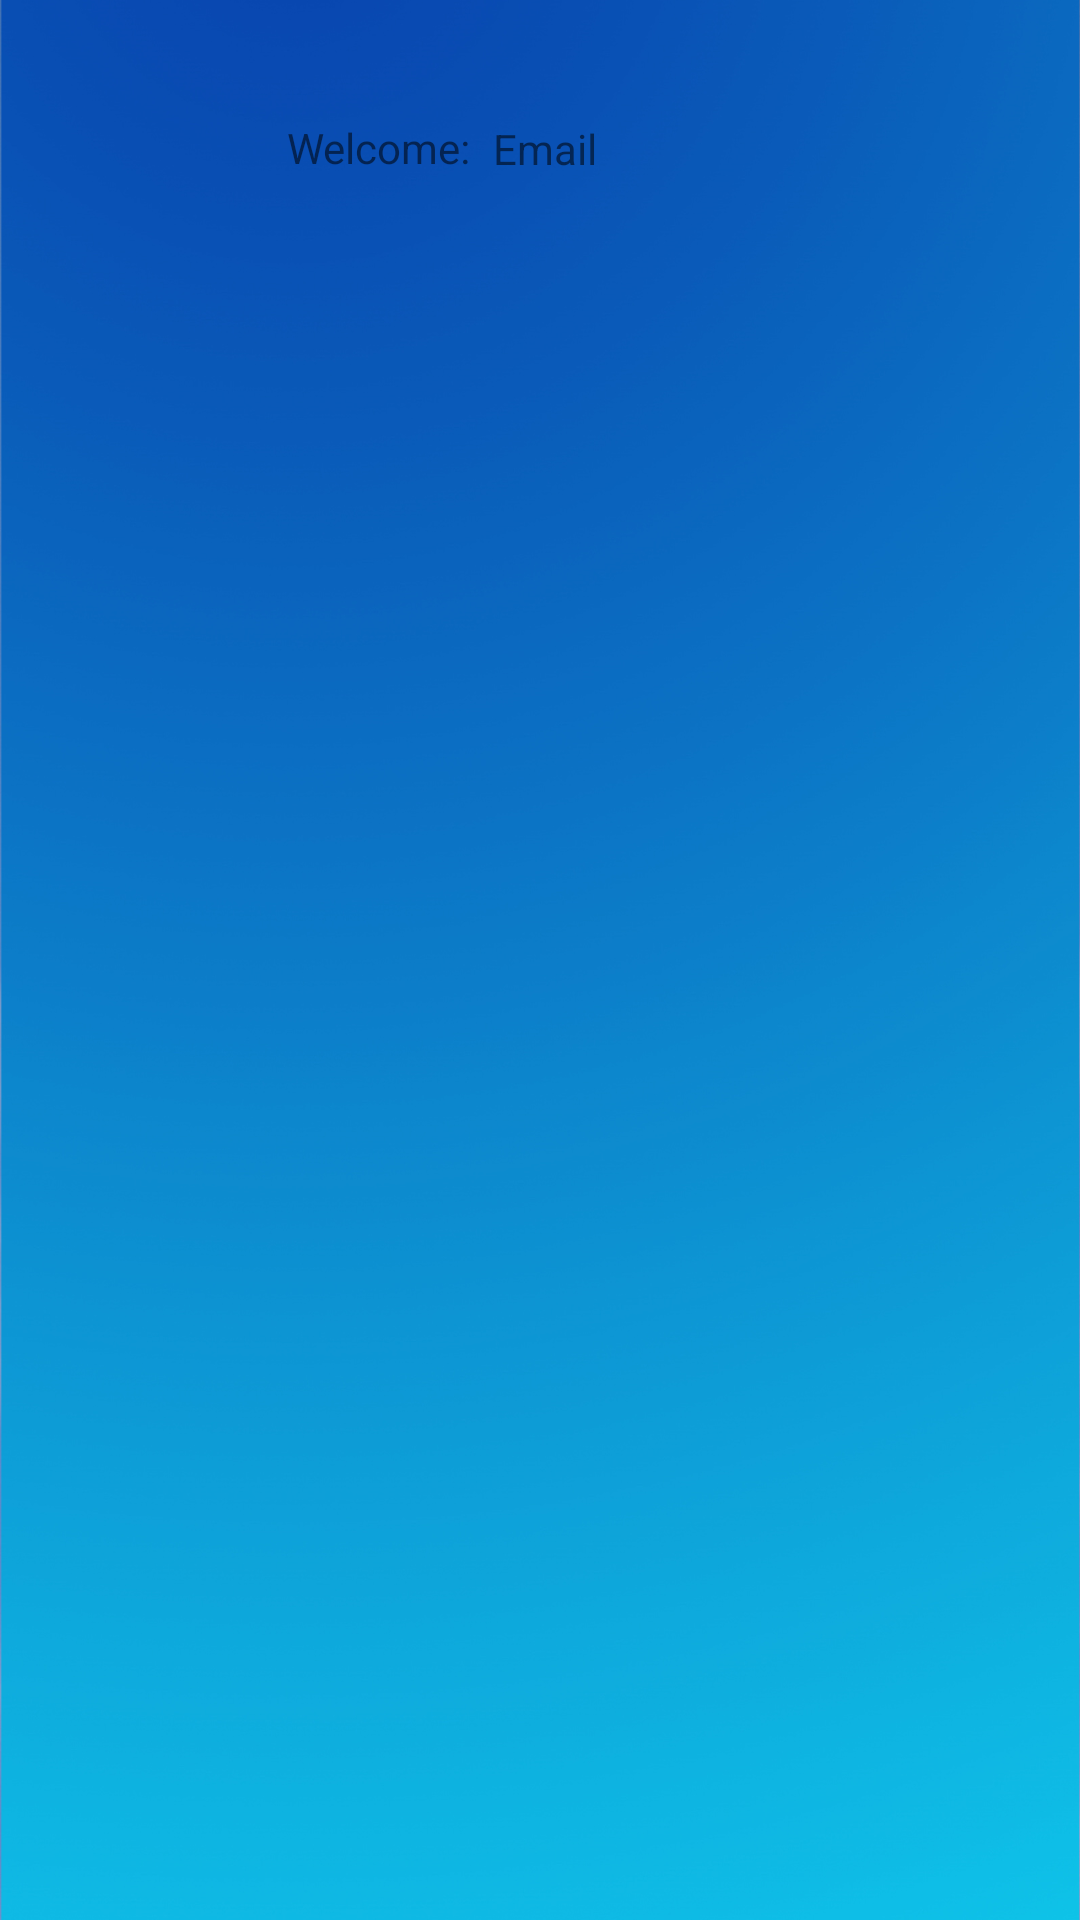

Android layout source for this screen:
<!-- AndroidManifest.xml: application theme AppTheme -->
<!-- res/layout/activity_feed.xml -->
<?xml version="1.0" encoding="utf-8"?>
<androidx.constraintlayout.widget.ConstraintLayout xmlns:android="http://schemas.android.com/apk/res/android"
    xmlns:app="http://schemas.android.com/apk/res-auto"
    xmlns:tools="http://schemas.android.com/tools"
    android:layout_width="match_parent"
    android:layout_height="match_parent"
    android:background="@drawable/ghost_app_background"
    tools:context=".FeedActivity">

    <TextView
        android:id="@+id/emailProfile"
        android:layout_width="129dp"
        android:layout_height="25dp"
        android:text="Email"
        app:layout_constraintBottom_toBottomOf="parent"
        app:layout_constraintEnd_toEndOf="parent"
        app:layout_constraintHorizontal_bias="0.712"
        app:layout_constraintStart_toStartOf="parent"
        app:layout_constraintTop_toTopOf="parent"
        app:layout_constraintVertical_bias="0.065" />

    <TextView
        android:id="@+id/textView4"
        android:layout_width="76dp"
        android:layout_height="32dp"
        android:text="Welcome:"
        app:layout_constraintBottom_toBottomOf="parent"
        app:layout_constraintEnd_toEndOf="parent"
        app:layout_constraintHorizontal_bias="0.337"
        app:layout_constraintStart_toStartOf="parent"
        app:layout_constraintTop_toTopOf="parent"
        app:layout_constraintVertical_bias="0.065" />
</androidx.constraintlayout.widget.ConstraintLayout>
<!-- resources referenced by this layout -->
<resources>
  <!-- drawable ghost_app_background: png bitmap (drawable, 647504 bytes) -->
  <style name="AppTheme" parent="Theme.AppCompat.Light.DarkActionBar">
          
          <item name="colorPrimary">@color/colorPrimary</item>
          <item name="colorPrimaryDark">@color/colorPrimaryDark</item>
          <item name="colorAccent">@color/colorAccent</item>
  
      </style>
  <color name="colorPrimary">#262626</color>
  <color name="colorPrimaryDark">#050505</color>
  <color name="colorAccent">#5b5b5b</color>
</resources>
